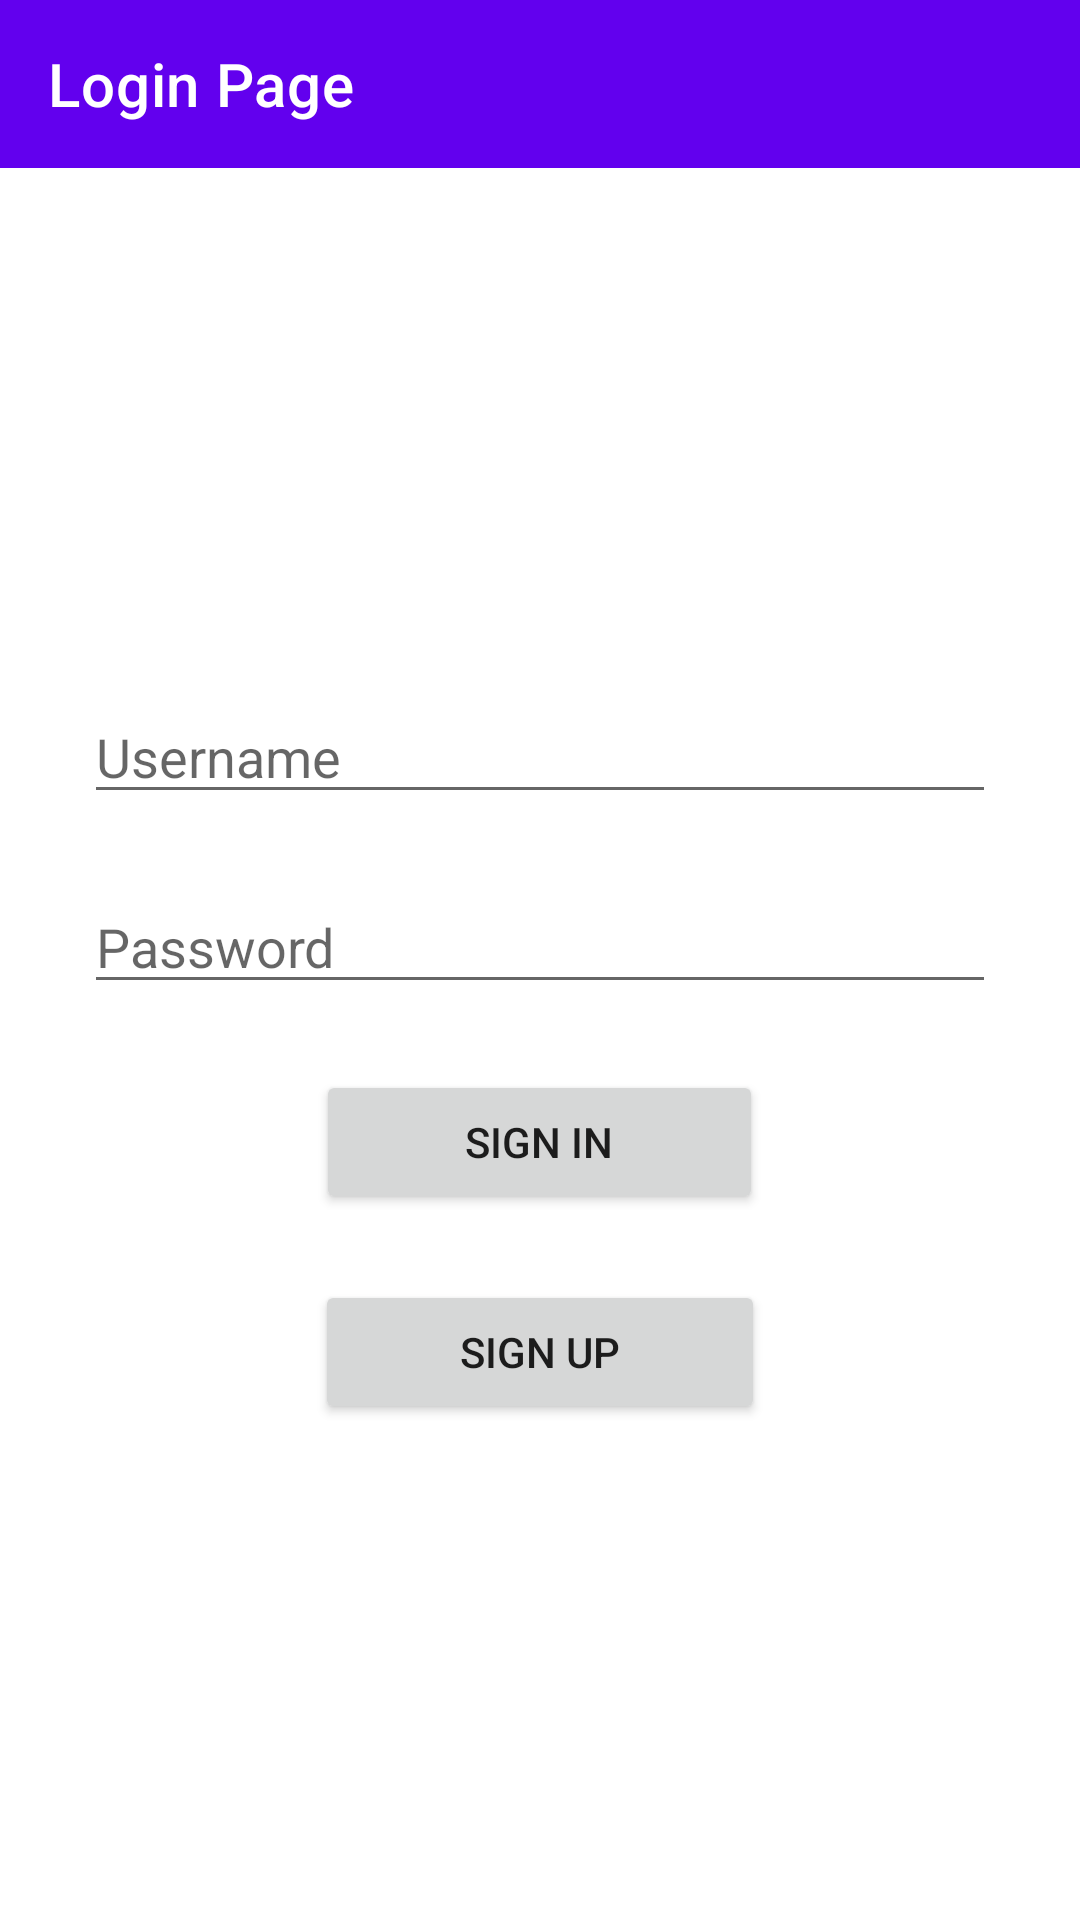

Write the Android layout XML for this screen, with the resource values it uses.
<!-- AndroidManifest.xml: activity theme Theme.CloudFridge.NoActionBar -->
<!-- res/layout/activity_login.xml -->
<?xml version="1.0" encoding="utf-8"?>
<RelativeLayout xmlns:android="http://schemas.android.com/apk/res/android"
    xmlns:app="http://schemas.android.com/apk/res-auto"
    xmlns:tools="http://schemas.android.com/tools"
    android:id="@+id/relativeLayout"
    android:layout_width="match_parent"
    android:layout_height="match_parent"
    tools:context=".MainActivity">

    <EditText
        android:id="@+id/editTextUsername"
        android:layout_width="304dp"
        android:layout_height="wrap_content"
        android:layout_below="@+id/toolbar"
        android:layout_centerInParent="true"
        android:layout_marginTop="174dp"
        android:ems="10"
        android:hint="Username"
        android:inputType="textPersonName" />

    <com.google.android.material.appbar.AppBarLayout
        android:layout_width="match_parent"
        android:layout_height="wrap_content"
        android:theme="@style/Theme.CloudFridge.AppBarOverlay">

    </com.google.android.material.appbar.AppBarLayout>

    <androidx.appcompat.widget.Toolbar
        android:id="@+id/toolbar"
        android:layout_width="match_parent"
        android:layout_height="?attr/actionBarSize"
        android:background="?attr/colorPrimary"
        app:popupTheme="@style/Theme.CloudFridge.PopupOverlay"
        app:title="Login Page"
        app:titleTextColor="#FFFFFF" />

    <EditText
        android:id="@+id/editTextPassword"
        android:layout_width="304dp"
        android:layout_height="wrap_content"
        android:layout_below="@+id/editTextUsername"
        android:layout_centerInParent="true"
        android:layout_marginTop="22dp"
        android:ems="10"
        android:hint="Password"
        android:inputType="textPassword" />

    <Button
        android:id="@+id/buttonSignIn"
        android:layout_width="149dp"
        android:layout_height="wrap_content"
        android:layout_below="@+id/editTextPassword"
        android:layout_alignParentBottom="false"
        android:layout_centerInParent="true"
        android:layout_marginTop="22dp"
        android:text="Sign In" />

    <Button
        android:id="@+id/buttonSignUp"
        android:layout_width="150dp"
        android:layout_height="wrap_content"
        android:layout_below="@+id/buttonSignIn"
        android:layout_centerInParent="true"
        android:layout_marginTop="22dp"
        android:text="Sign up" />

</RelativeLayout>
<!-- resources referenced by this layout -->
<resources>
  <style name="Theme.CloudFridge.AppBarOverlay" parent="ThemeOverlay.AppCompat.Dark.ActionBar" />
  <style name="Theme.CloudFridge.PopupOverlay" parent="ThemeOverlay.AppCompat.Light" />
  <style name="Theme.CloudFridge.NoActionBar">
          <item name="windowActionBar">false</item>
          <item name="windowNoTitle">true</item>
      </style>
</resources>
